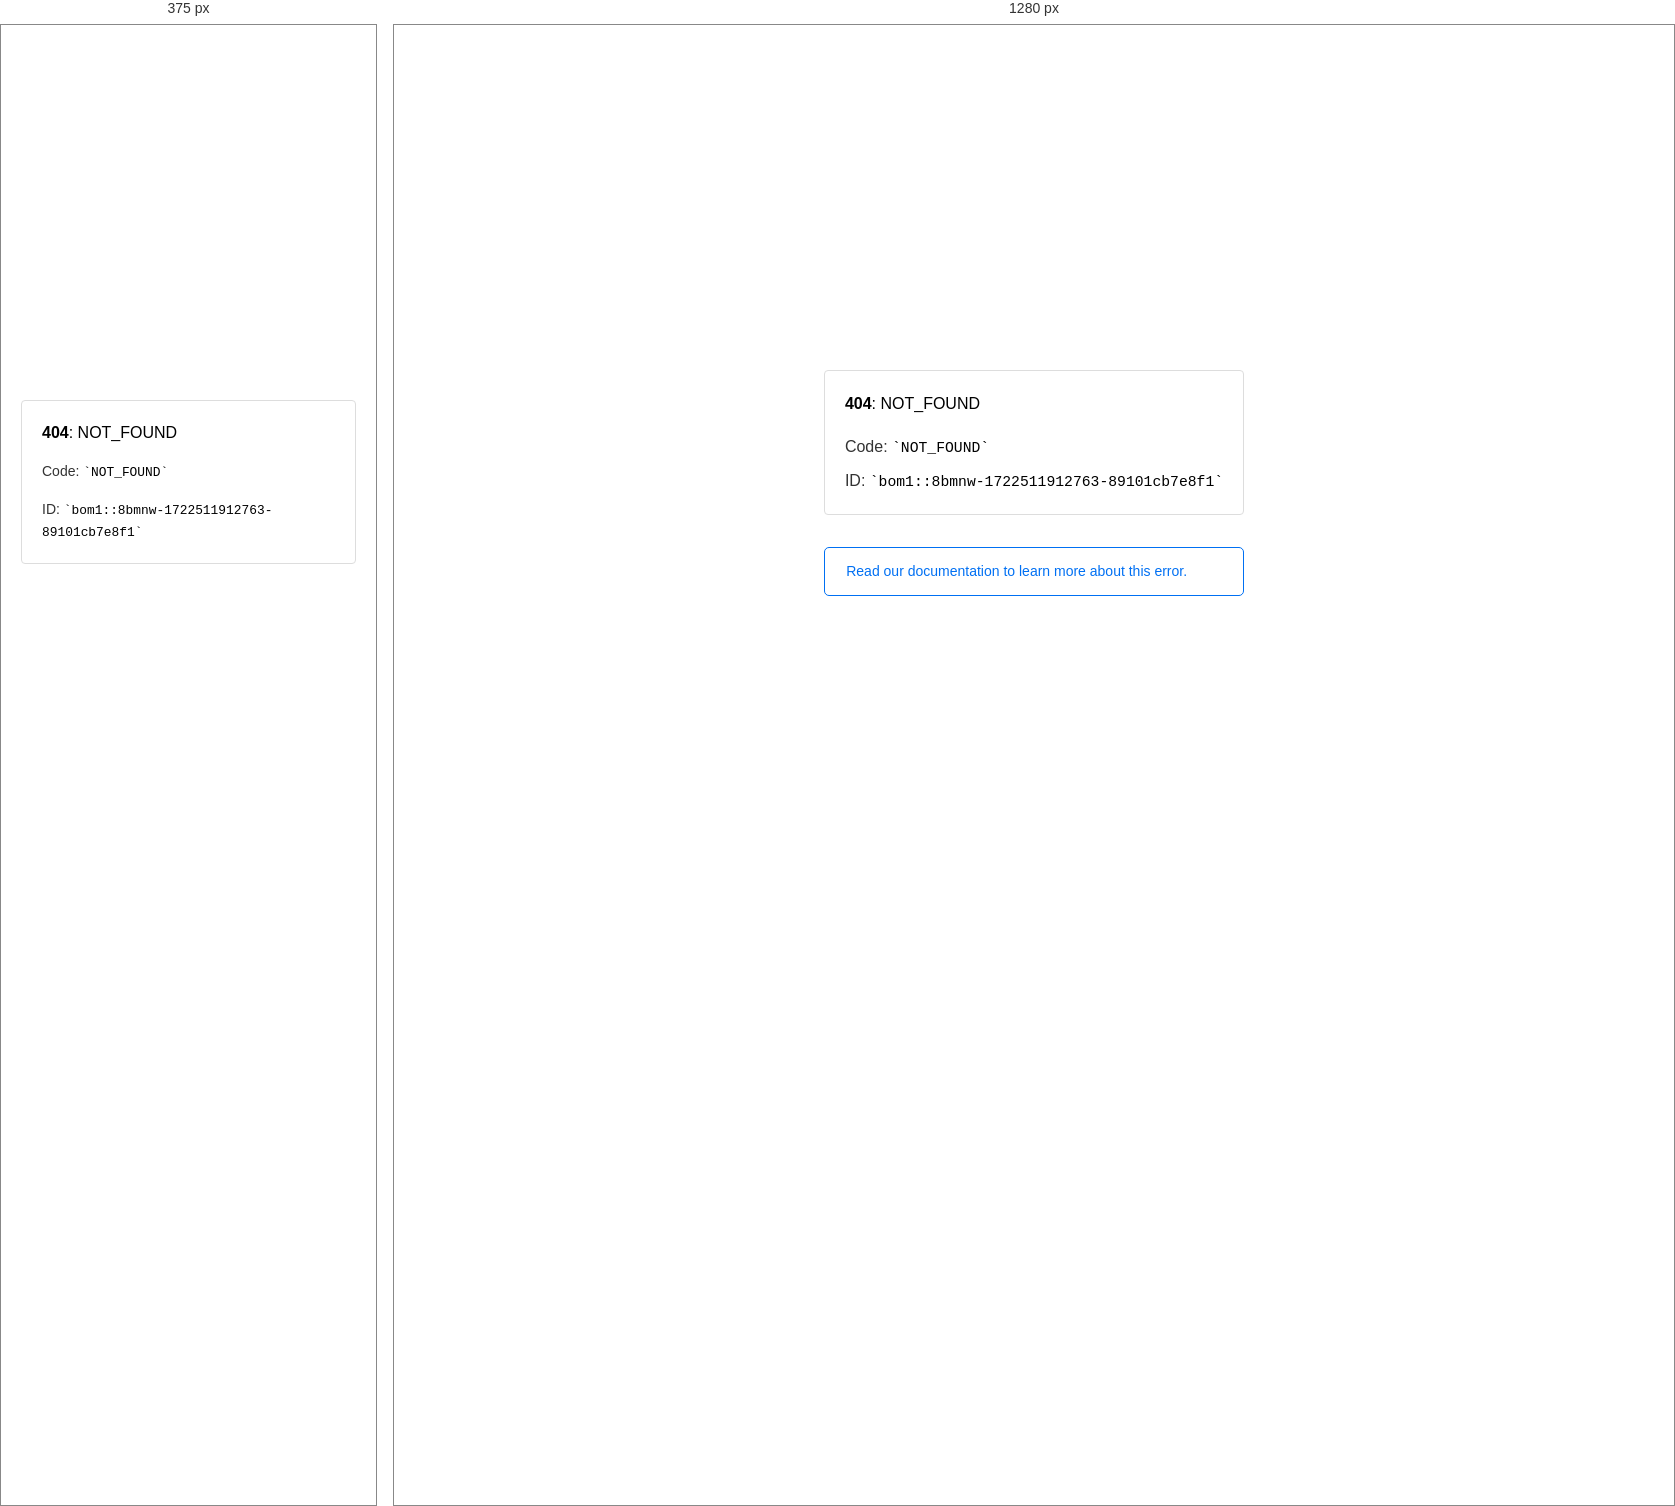
Rendered at 375 px and 1280 px, left to right.

<!-- file: icon-think.html -->
<!doctype html><html lang=en><meta charset=utf-8><meta name=viewport content="width=device-width,initial-scale=1"><meta name=theme-color content=#000><title>404: NOT_FOUND</title><style>html{font-size:62.5%;box-sizing:border-box;height:-webkit-fill-available}*,::after,::before{box-sizing:inherit}body{font-family:sf pro text,sf pro icons,helvetica neue,helvetica,arial,sans-serif;font-size:1.6rem;line-height:1.65;word-break:break-word;font-kerning:auto;font-variant:normal;-webkit-font-smoothing:antialiased;-moz-osx-font-smoothing:grayscale;text-rendering:optimizeLegibility;hyphens:auto;height:100vh;height:-webkit-fill-available;max-height:100vh;max-height:-webkit-fill-available;margin:0}::selection{background:#79ffe1}::-moz-selection{background:#79ffe1}a{cursor:pointer;color:#0070f3;text-decoration:none;transition:all .2s ease;border-bottom:1px solid #0000}a:hover{border-bottom:1px solid #0070f3}ul{padding:0;margin-left:1.5em;list-style-type:none}li{margin-bottom:10px}ul li:before{content:'\02013'}li:before{display:inline-block;color:#ccc;position:absolute;margin-left:-18px;transition:color .2s ease}code{font-family:Menlo,Monaco,Lucida Console,Liberation Mono,DejaVu Sans Mono,Bitstream Vera Sans Mono,Courier New,monospace,serif;font-size:.92em}code:after,code:before{content:'`'}.container{display:flex;justify-content:center;flex-direction:column;min-height:100%}main{max-width:80rem;padding:4rem 6rem;margin:auto}ul{margin-bottom:32px}.error-title{font-size:2rem;padding-left:22px;line-height:1.5;margin-bottom:24px}.error-title-guilty{border-left:2px solid #ed367f}.error-title-innocent{border-left:2px solid #59b89c}@media(max-width:500px){.owner-error{display:none}}main p{color:#333}.devinfo-container{border:1px solid #ddd;border-radius:4px;padding:2rem;display:flex;flex-direction:column;margin-bottom:32px}.error-code{margin:0;font-size:1.6rem;color:#000;margin-bottom:1.6rem}.devinfo-line{color:#333}.devinfo-line code,code,li{color:#000}.devinfo-line:not(:last-child){margin-bottom:8px}.docs-link,.contact-link{font-weight:500}header,footer,footer a{display:flex;justify-content:center;align-items:center}header,footer{min-height:100px;height:100px}header{border-bottom:1px solid #eaeaea}header h1{font-size:1.8rem;margin:0;font-weight:500}header p{font-size:1.3rem;margin:0;font-weight:500}.header-item{display:flex;padding:0 2rem;margin:2rem 0;text-decoration:line-through;color:#999}.header-item.active{color:#ff0080;text-decoration:none}.header-item.first{border-right:1px solid #eaeaea}.header-item-content{display:flex;flex-direction:column}.header-item-icon{margin-right:1rem;margin-top:.6rem}footer{border-top:1px solid #eaeaea}footer a{color:#000}footer a:hover{border-bottom-color:#0000}footer svg{margin-left:.8rem}.note{padding:8pt 16pt;border-radius:5px;border:1px solid #0070f3;font-size:14px;line-height:1.8;color:#0070f3}@media(max-width:500px){.devinfo-container .devinfo-line code{margin-top:.4rem}.devinfo-container .devinfo-line:not(:last-child){margin-bottom:1.6rem}.devinfo-container{margin-bottom:0}header{flex-direction:column;height:auto;min-height:auto;align-items:flex-start}.header-item.first{border-right:none;margin-bottom:0}main{padding:1rem 2rem}body{font-size:1.4rem;line-height:1.55}footer{display:none}.note{margin-top:16px}}</style><div class=container><main><p class=devinfo-container><span class=error-code><strong>404</strong>: NOT_FOUND</span>
<span class=devinfo-line>Code: <code>NOT_FOUND</code></span>
<span class=devinfo-line>ID: <code>bom1::8bmnw-1722511912763-89101cb7e8f1</code></p><a href=https://vercel.com/docs/errors/platform-error-codes#not_found class=owner-error><div class=note>Read our documentation to learn more about this error.</div></a></main></div>